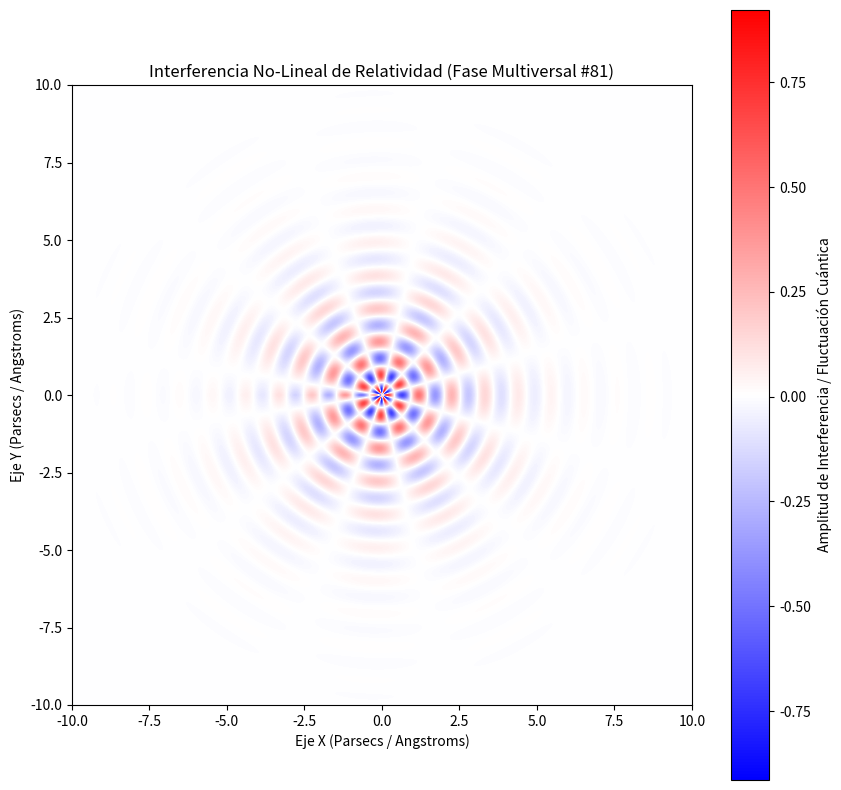

Source code (Python):
%matplotlib inline
# Simulación Multiversal: Relatividad - Variante 81
import numpy as np
import matplotlib.pyplot as plt

# Parámetros Físicos No-Lineales
omega_1 = 5.872
omega_2 = 5.783
lambda_decay = 0.575
phase_shift = 0.778

x = np.linspace(-10, 10, 800)
y = np.linspace(-10, 10, 800)
X, Y = np.meshgrid(x, y)

# Dinámica de Fluidos / Campos Tensor-Escalares (Fase Multiversal)
R = np.sqrt(X**2 + Y**2) + 1e-5
Z = (np.sin(omega_1 * R + phase_shift) * np.cos(omega_2 * np.arctan2(Y, X))) * np.exp(-lambda_decay * R)

plt.figure(figsize=(10, 10))
plt.imshow(Z, cmap='bwr', extent=[-10, 10, -10, 10], origin='lower')
plt.colorbar(label='Amplitud de Interferencia / Fluctuación Cuántica')
plt.title(r'Interferencia No-Lineal de Relatividad (Fase Multiversal #81)')
plt.xlabel('Eje X (Parsecs / Angstroms)')
plt.ylabel('Eje Y (Parsecs / Angstroms)')
plt.show()
